Image classification data set "testgit" (vmohana/testgit on GitHub). Class labels (6): centred, hexagonal, noise, oblique, rectangular, square.

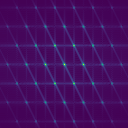
Label: hexagonal

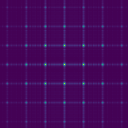
Label: rectangular

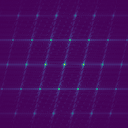
Label: oblique

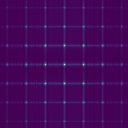
Label: square

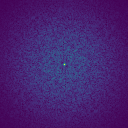
Label: noise

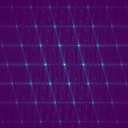
Label: centred
